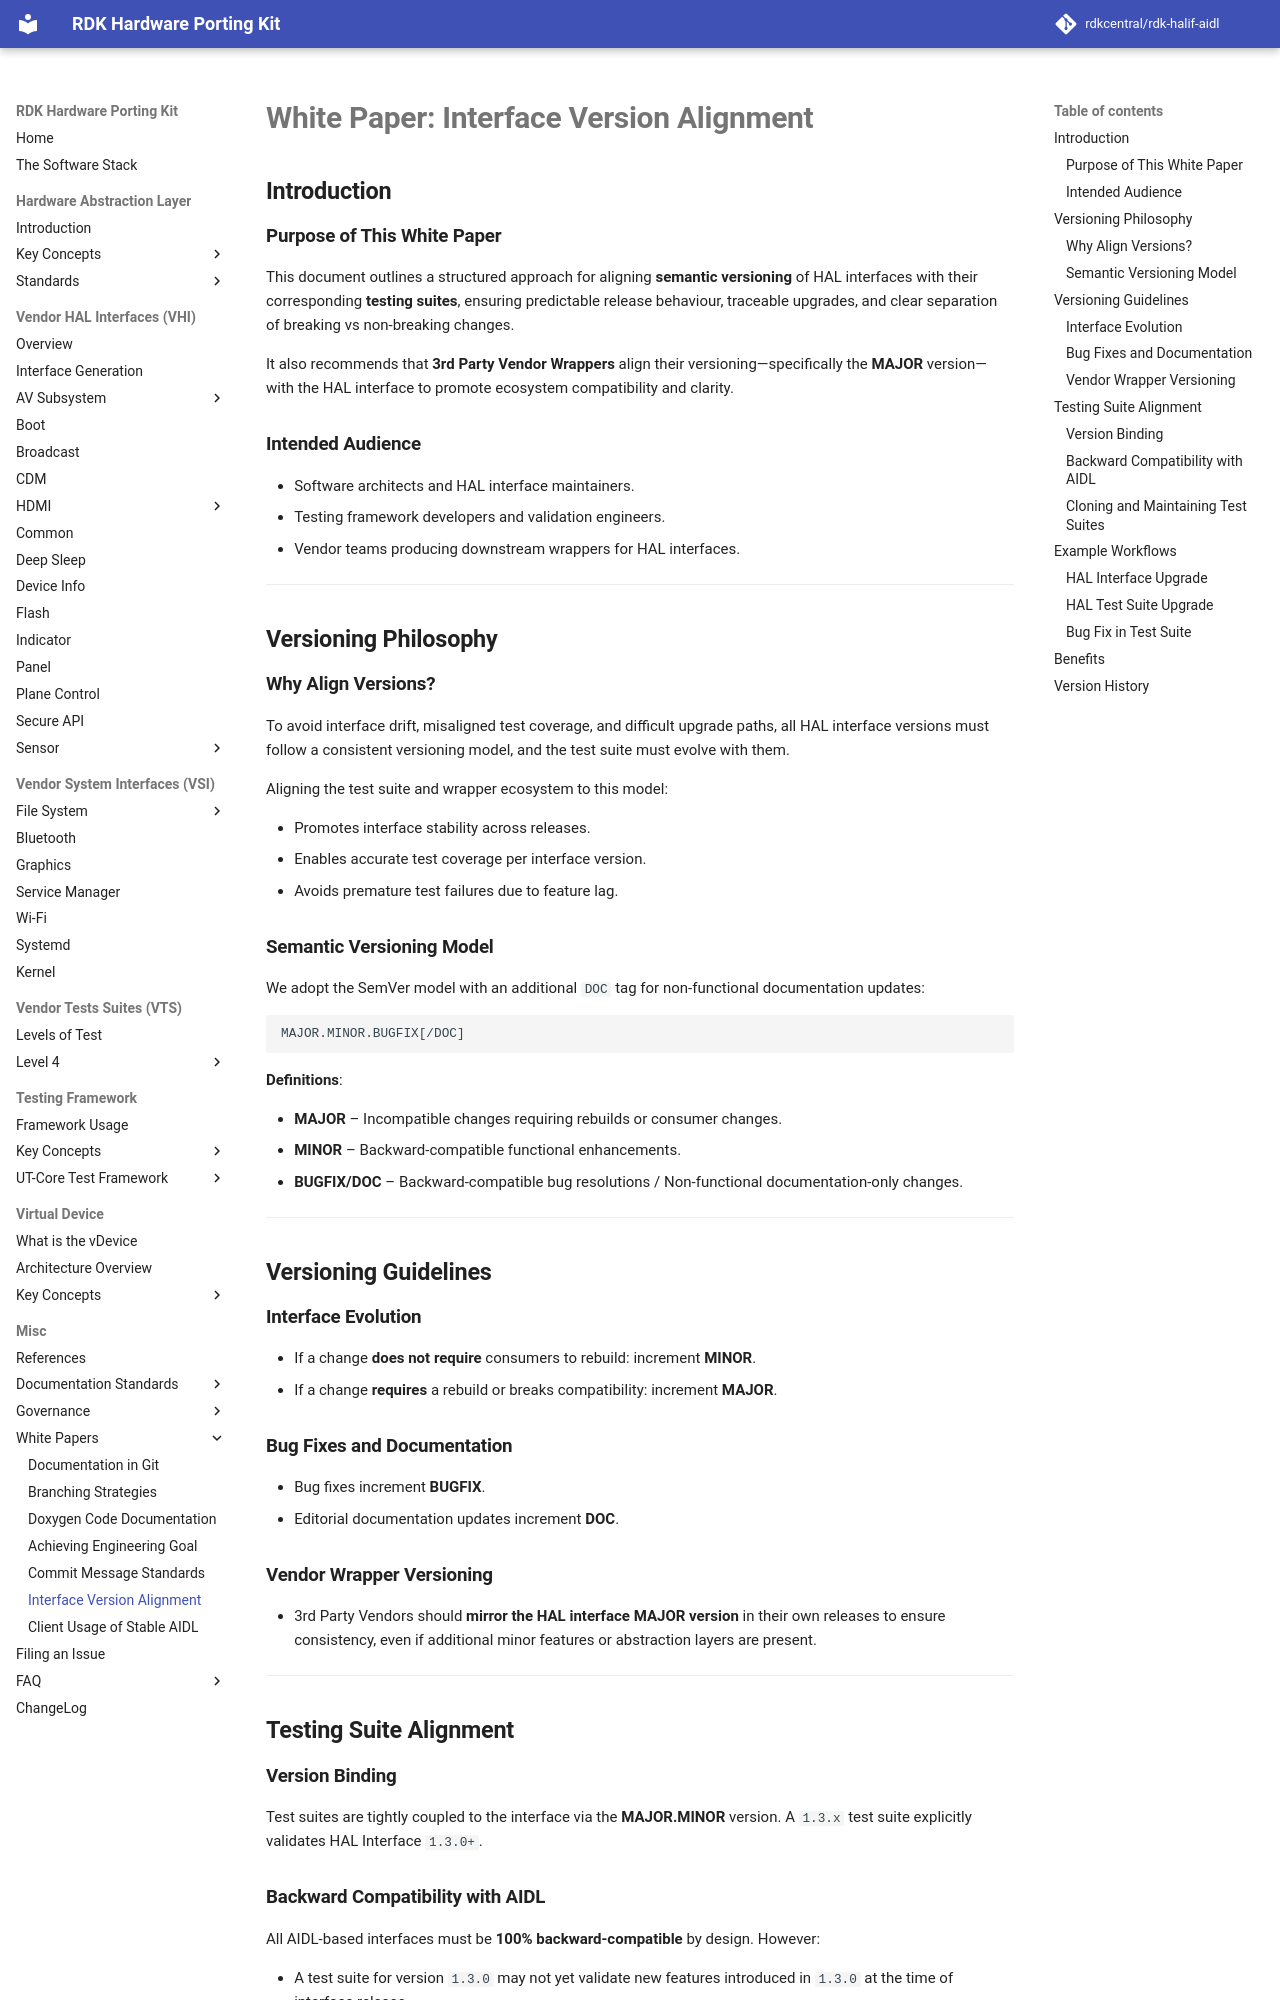

repository: rdkcentral/rdk-halif-aidl · page: 0.13.0/whitepapers/interface_version_alignment/index.html · generator: mkdocs

# **White Paper: Interface Version Alignment**

## **Introduction**

### **Purpose of This White Paper**

This document outlines a structured approach for aligning **semantic versioning** of HAL interfaces with their corresponding **testing suites**, ensuring predictable release behaviour, traceable upgrades, and clear separation of breaking vs non-breaking changes.

It also recommends that **3rd Party Vendor Wrappers** align their versioning—specifically the **MAJOR** version—with the HAL interface to promote ecosystem compatibility and clarity.

### **Intended Audience**

* Software architects and HAL interface maintainers.
* Testing framework developers and validation engineers.
* Vendor teams producing downstream wrappers for HAL interfaces.

---

## **Versioning Philosophy**

### **Why Align Versions?**

To avoid interface drift, misaligned test coverage, and difficult upgrade paths, all HAL interface versions must follow a consistent versioning model, and the test suite must evolve with them.

Aligning the test suite and wrapper ecosystem to this model:

* Promotes interface stability across releases.
* Enables accurate test coverage per interface version.
* Avoids premature test failures due to feature lag.

### **Semantic Versioning Model**

We adopt the SemVer model with an additional `DOC` tag for non-functional documentation updates:

```
MAJOR.MINOR.BUGFIX[/DOC]
```

**Definitions**:

* **MAJOR** – Incompatible changes requiring rebuilds or consumer changes.
* **MINOR** – Backward-compatible functional enhancements.
* **BUGFIX/DOC** – Backward-compatible bug resolutions / Non-functional documentation-only changes.

---

## **Versioning Guidelines**

### **Interface Evolution**

* If a change **does not require** consumers to rebuild: increment **MINOR**.
* If a change **requires** a rebuild or breaks compatibility: increment **MAJOR**.

### **Bug Fixes and Documentation**

* Bug fixes increment **BUGFIX**.
* Editorial documentation updates increment **DOC**.

### **Vendor Wrapper Versioning**

* 3rd Party Vendors should **mirror the HAL interface MAJOR version** in their own releases to ensure consistency, even if additional minor features or abstraction layers are present.

---

## **Testing Suite Alignment**

### **Version Binding**

Test suites are tightly coupled to the interface via the **MAJOR.MINOR** version. A `1.3.x` test suite explicitly validates HAL Interface `1.3.0+`.
